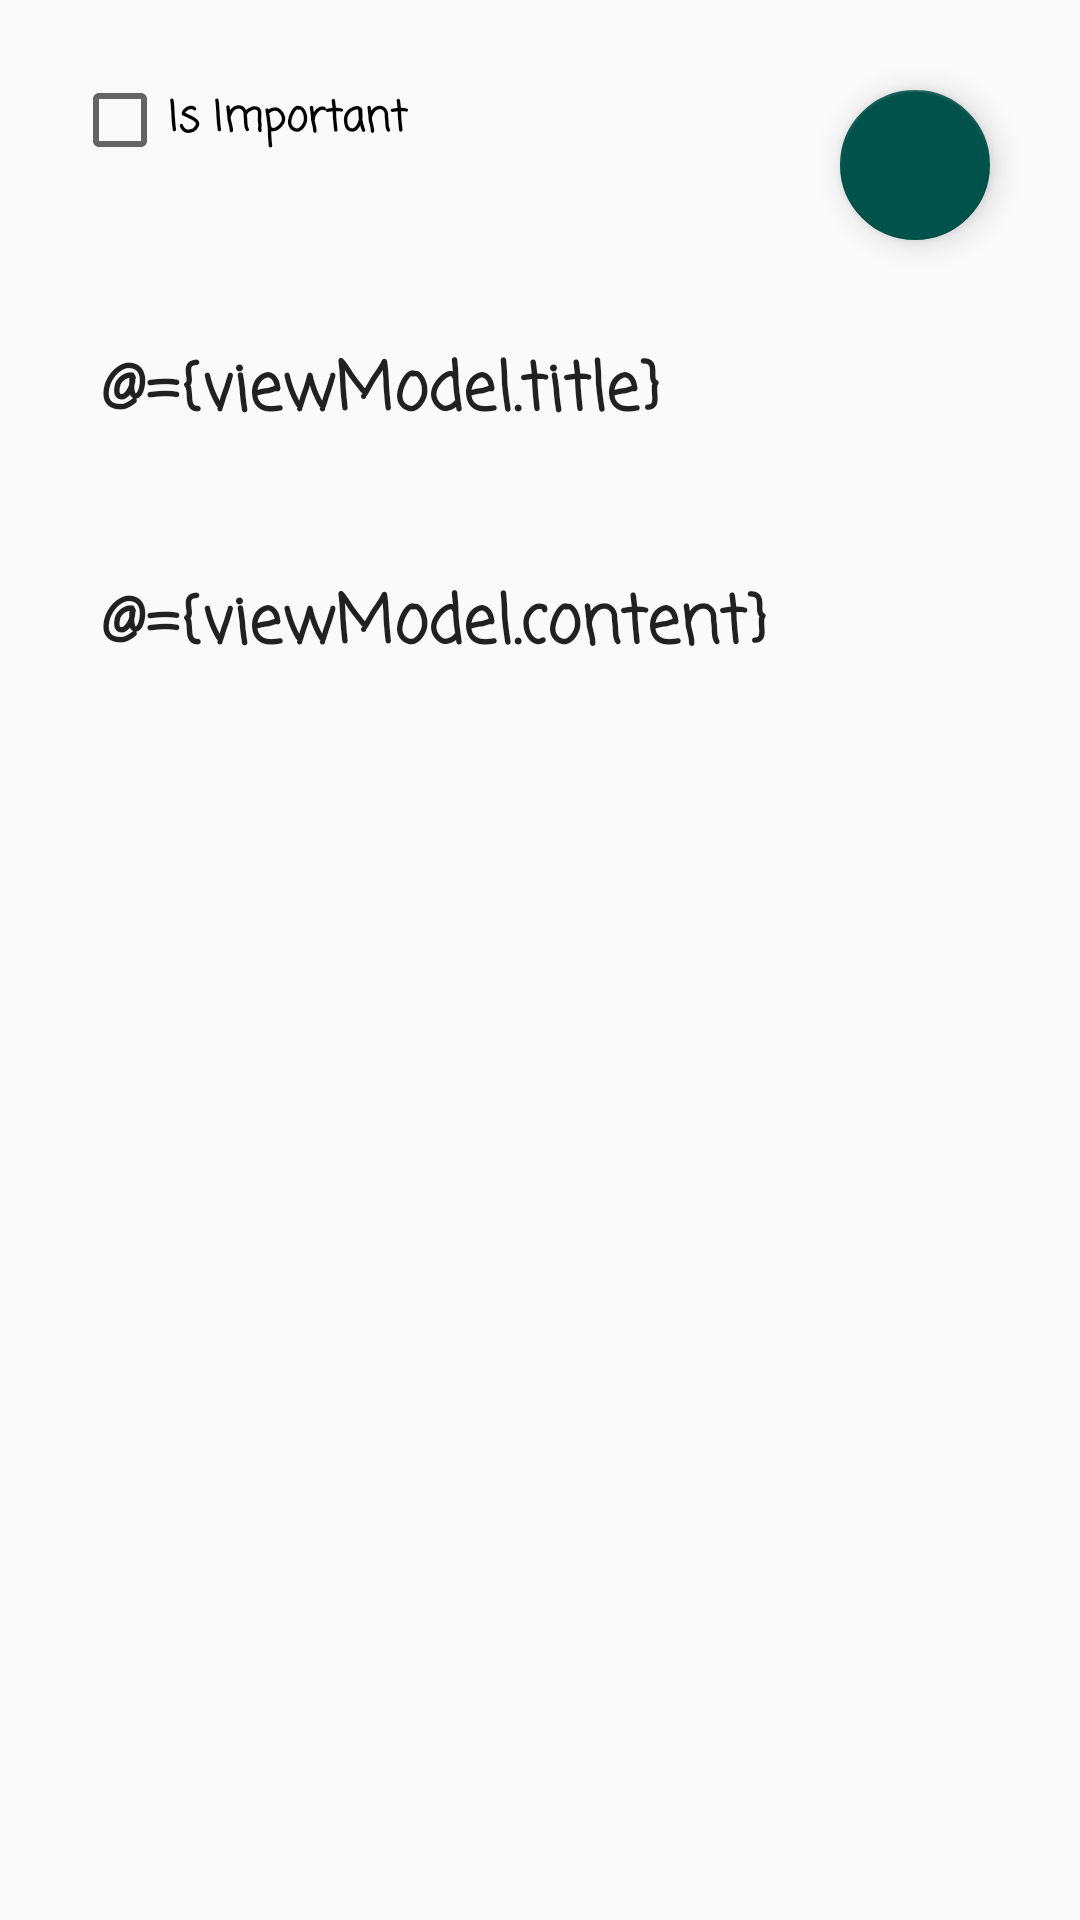

Here is an Android app screen rendered from its layout file. Give the layout XML and the strings, colors and styles it references.
<!-- AndroidManifest.xml: application theme Theme.NoteApp -->
<!-- res/layout/fragment_edit_note.xml -->
<?xml version="1.0" encoding="utf-8"?>
<layout xmlns:android="http://schemas.android.com/apk/res/android"
    xmlns:tools="http://schemas.android.com/tools"
    xmlns:app="http://schemas.android.com/apk/res-auto">

    <data>

        <variable
            name="viewModel"
            type="com.example.noteapp.ui.edit.EditNoteViewModel" />

    </data>

    <androidx.constraintlayout.widget.ConstraintLayout
        android:layout_width="match_parent"
        android:layout_height="match_parent"
        tools:context=".NoteFragment">

        <EditText
            android:id="@+id/title"
            android:layout_width="match_parent"
            android:layout_height="wrap_content"
            android:layout_margin="24dp"
            android:maxEms="50"
            android:maxLines="2"
            android:hint="Title ..."
            android:textStyle="bold"
            android:fontFamily="casual"
            android:padding="10dp"
            android:textAppearance="@style/TextAppearance.AppCompat.Large"
            android:focusable="true"
            android:background="@null"
            android:text="@={viewModel.title}"
            app:layout_constraintEnd_toEndOf="parent"
            app:layout_constraintStart_toStartOf="parent"
            app:layout_constraintTop_toBottomOf="@+id/check" />
        <EditText
            android:id="@+id/note"
            android:layout_width="match_parent"
            android:layout_height="wrap_content"
            android:layout_margin="24dp"
            android:maxEms="100"
            android:maxLines="4"
            android:fontFamily="casual"
            android:hint="Edit your Note ..."
            android:textStyle="bold"
            android:padding="10dp"
            android:textAppearance="@style/TextAppearance.AppCompat.Large"
            android:focusable="true"
            android:background="@null"
            android:text="@={viewModel.content}"
            app:layout_constraintEnd_toEndOf="parent"
            app:layout_constraintStart_toStartOf="parent"
            app:layout_constraintTop_toBottomOf="@+id/title" />


        <com.google.android.material.floatingactionbutton.FloatingActionButton
            android:id="@+id/check"
            android:layout_width="wrap_content"
            android:layout_height="wrap_content"
            android:layout_margin="30dp"
            android:contextClickable="true"
            android:src="@drawable/ic_baseline_check_24"
            app:backgroundTint="@color/app_color"
            app:fabCustomSize="50dp"
            app:layout_constraintEnd_toEndOf="parent"
            app:layout_constraintTop_toTopOf="parent" />

        <androidx.appcompat.widget.AppCompatCheckBox
            android:id="@+id/is_important"
            android:layout_width="wrap_content"
            android:layout_height="wrap_content"
            android:checked="@={viewModel.isImportant}"
            android:layout_margin="24dp"
            android:fontFamily="casual"
            android:textStyle="bold"
            android:text="Is Important "
            app:layout_constraintTop_toTopOf="parent"
            app:layout_constraintStart_toStartOf="parent" />

    </androidx.constraintlayout.widget.ConstraintLayout>

</layout>
<!-- resources referenced by this layout -->
<resources>
  <color name="app_color">#01524A</color>
  <style name="Theme.NoteApp" parent="Theme.MaterialComponents.DayNight.NoActionBar.Bridge">
          
          <item name="colorPrimary">@color/app_color</item>
          <item name="colorPrimaryVariant">@color/app_color</item>
          <item name="colorOnPrimary">@color/black</item>
  
          
          <item name="android:statusBarColor" tools:targetApi="l">#34C5C2C2</item>
          
      </style>
  <color name="black">#FF000000</color>
</resources>
